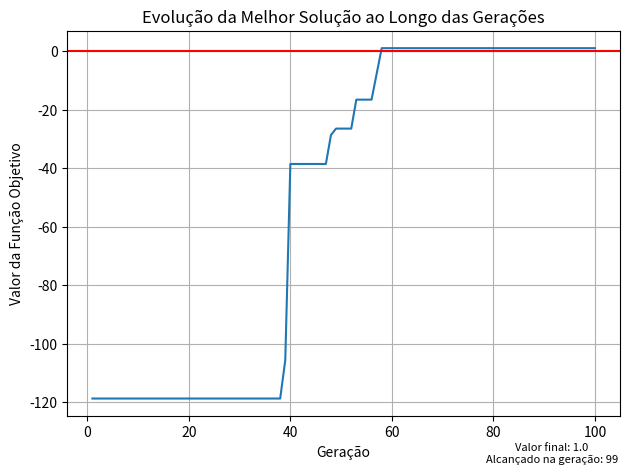

The script that saved this image:
import numpy as np
import math
from contextlib import redirect_stdout
from copy import deepcopy
import matplotlib.pyplot as plt

class GeneticAlgorithm:
    def __init__(self):
        #variáveis para execução do algoritmo genético
        self.num_individuos = 10
        self.num_variaveis = 5 #5 subsistemas
        self.num_geracoes = 100
        self.taxa_cruzamento = 0.6 #quantidade de pais que gerarão individuos (pais/2)
        self.taxa_mutacao = 0.3 #quantidade de individuos que vão receber mutação

        #variáveis para geração de banco de dados de componentes
        self.num_tipos_componentes = 50
        self.lim_sup_peso = 15
        self.lim_inf_peso = 0
        self.lim_sup_custo = 25
        self.lim_inf_custo = 0
        self.peso_max = 191
        self.custo_max = 130

        self.num_max_componentes_subsistema = 10
        self.num_min_componentes_subsistema = 3

        self.coeficiente_custo = 1.1
        self.coeficiente_peso = 1.05
        
        self.componentes = self.cria_componentes()

    #ok
    def cria_componentes(self):
        linha1 = np.round(np.random.uniform(0.91, 0.99, self.num_tipos_componentes), 8)  # confiabilidade com max 8 casas decimais
        linha2 = np.random.randint(self.lim_inf_custo + 1, self.lim_sup_custo + 1, self.num_tipos_componentes)#custo
        linha3 = np.random.randint(self.lim_inf_peso + 1, self.lim_sup_peso + 1, self.num_tipos_componentes)#peso
        
        # Combina as linhas em uma matriz
        matriz = np.vstack([linha1, linha2, linha3])
        return matriz

    #ok
    def confiabilidade_paralelo(self, subsistema):
        confiabilidade = 1

        for componente in subsistema:
            if componente != -1:
                conf_componente = self.componentes[0][componente]
                confiabilidade *= (1 - conf_componente)

        confiabilidade = 1 - confiabilidade
        return confiabilidade

    #ok
    def confiabilidade_ponte(self, individuo):
        #considerando a confiabilidade do sistema em ponte
        r_1 = self.confiabilidade_paralelo(individuo[0])
        r_2 = self.confiabilidade_paralelo(individuo[1])
        r_3 = self.confiabilidade_paralelo(individuo[2])
        r_4 = self.confiabilidade_paralelo(individuo[3])
        r_5 = self.confiabilidade_paralelo(individuo[4])
        print("AQUI:",r_1,r_2,r_3,r_4,r_5)

        confiabilidade_sistema = (
            r_1*r_2 + r_3*r_4 + r_1*r_4*r_5 + r_2*r_3*r_5
            - r_1*r_2*r_3*r_4 - r_1*r_2*r_3*r_5 - r_1*r_2*r_4*r_5 - r_1*r_3*r_4*r_5 - r_2*r_3*r_4*r_5 
            + 2*r_1*r_2*r_3*r_4*r_5 
        )

        return confiabilidade_sistema

    #ok
    def somatoria_custos(self, individuo):
        custo_total = 0
        for subsistema in individuo:
            for componente in subsistema:
                if componente != -1:
                    custo_total += self.componentes[1][componente]
        return custo_total

    #ok
    def somatoria_pesos(self, individuo):
        peso_total = 0
        for subsistema in individuo:
            for componente in subsistema:
                if componente != -1:
                    peso_total += self.componentes[2][componente]
        return peso_total

    #ok
    def funcao_objetivo(self, individuo):
        confiabilidade = self.confiabilidade_ponte(individuo)
        print("COnfiabilidade funcao:\n", confiabilidade)

        soma_pesos = self.somatoria_pesos(individuo)
        soma_custos = self.somatoria_custos(individuo)

        f_custo = soma_custos - self.custo_max
        f_peso =  soma_pesos - self.peso_max

        f_obj = confiabilidade - self.coeficiente_peso*max(0, f_peso) - self.coeficiente_custo*max(0, f_custo)
        return f_obj

    #ok
    def avaliacao_populacao(self, populacao):
        pop_avaliada = [(self.funcao_objetivo(individuo), self.confiabilidade_ponte(individuo), individuo) for individuo in populacao]
        return pop_avaliada

    #ok
    def inicia_populacao(self):
        #gerando população inicial
        pop_inicial = np.random.randint(0, self.num_tipos_componentes, (self.num_individuos, self.num_variaveis, self.num_max_componentes_subsistema))

        #corrigindo quantos componentes cada subsistema irá ter
        for individuo in pop_inicial:
            for subsistema in individuo:
                num_componentes = np.random.randint(self.num_min_componentes_subsistema, self.num_max_componentes_subsistema+1)
                subsistema[num_componentes:] = -1

        pop_avaliada = self.avaliacao_populacao(pop_inicial)

        populacao = sorted(pop_avaliada, key=lambda x: x[0], reverse=True)
        return populacao

    #ok
    def seleciona_pais(self, populacao):
        #selecionando os pais de forma simples, apenas pelos mais fortes
        num_pais = int(self.taxa_cruzamento*self.num_individuos)

        if(num_pais % 2 != 0):
            num_pais-=1

        pais = [populacao[i] for i in range(num_pais)]

        return pais

    #ok
    def crossover(self, pais):
        filhos = []

        for i in range(0, len(pais) - 1, 2):
            taxa_crossover = np.random.randint(1,self.num_variaveis-1)
            parte1 = pais[i][2][:, :taxa_crossover]
            parte2 = pais[i+1][2][:, taxa_crossover:]
            filho = np.hstack((parte1, parte2))
            filhos.append(filho)

        filhosavaliados = self.avaliacao_populacao(filhos)

        return filhosavaliados

    #ok
    def seleciona_mutantes(self, populacao):
        #selecionando os mutantes de forma simples, apenas pelos mais fracos
        num_mutantes = int(self.taxa_mutacao*self.num_individuos)
        ind_para_mutacao = [deepcopy(populacao[i]) for i in range(self.num_individuos-1, self.num_individuos - num_mutantes -1, -1)]
        
        return ind_para_mutacao
    
    def mutacao(self, ind_para_mutacao):
        mutantes = []
        
        for i in range(len(ind_para_mutacao)):
            taxa_muta = 1 #quantos genes serão mudados
            index_subsistema = np.random.choice(self.num_variaveis, size=taxa_muta, replace=False) #quais genes serão mudados
            index_componente = np.random.choice(self.num_max_componentes_subsistema, size=taxa_muta, replace=False)

            for k in range(taxa_muta):
                operation = np.random.randint(0,5) #qual será a operação realizada em cima do gene, se for do tipo 1, exclui componente
                
                if operation == 1:
                    ind_para_mutacao[i][2][index_subsistema, index_componente] = -1
                else:
                    value = np.random.randint(0, self.num_tipos_componentes) #qual componente entrará no lugar
                    while value == ind_para_mutacao[i][2][index_subsistema, index_componente]:#garantindo que troque por um valor diferente
                        value = np.random.randint(0, self.num_tipos_componentes)
                    ind_para_mutacao[i][2][index_subsistema, index_componente] = value
            
            mutantes.append(ind_para_mutacao[i][2])

        mutantesavaliados = self.avaliacao_populacao(mutantes)
            
        return mutantesavaliados

def main():
    alg = GeneticAlgorithm()
    populacao = alg.inicia_populacao()

    solucoes = []
    melhor_solucao = -10000000
    geracao = -1

    for i in range(alg.num_geracoes):
        print("GERACAO {}".format(i+1))

        pais = alg.seleciona_pais(populacao)
        filhos = alg.crossover(pais)
    
        for l in range(len(filhos)):
            print("Filho {}:".format(l+1))
            print("FuncObj: {}".format(filhos[l][0]))
            print("Confiabilidade: {}".format(filhos[l][1]))
            print("Cromossomo: {}".format(filhos[l][2]))
            print(" ")
        print("-----------------------------------------")

        ind_para_mutacao = alg.seleciona_mutantes(populacao)
        mutantes = alg.mutacao(ind_para_mutacao)

        for l in range(len(mutantes)):
            print("Filho {}:".format(l+1))
            print("FuncObj: {}".format(mutantes[l][0]))
            print("Confiabilidade: {}".format(mutantes[l][1]))
            print("Cromossomo: {}".format(mutantes[l][2]))
            print(" ")
        print("-----------------------------------------")

        print("Populacao antes da mescla:")
        for l in range(len(populacao)):
            print("Filho {}:".format(l+1))
            print("FuncObj: {}".format(populacao[l][0]))
            print("Confiabilidade: {}".format(populacao[l][1]))
            print("Cromossomo: {}".format(populacao[l][2]))
            print(" ")
        print("-----------------------------------------")

        populacao = populacao + mutantes + filhos
        print("Populacao depois da mescla e antes de ordenar:")
        for l in range(len(populacao)):
            print("Filho {}:".format(l+1))
            print("FuncObj: {}".format(populacao[l][0]))
            print("Confiabilidade: {}".format(populacao[l][1]))
            print("Cromossomo: {}".format(populacao[l][2]))
            print(" ")
        print("-----------------------------------------")

        populacao = sorted(populacao, key=lambda x: x[0], reverse=True)

        print("Populacao depois de ordenar e antes de elitizar:")
        for l in range(len(populacao)):
            print("Filho {}:".format(l+1))
            print("FuncObj: {}".format(populacao[l][0]))
            print("Confiabilidade: {}".format(populacao[l][1]))
            print("Cromossomo: {}".format(populacao[l][2]))
            print(" ")
        print("-----------------------------------------")

        populacao = populacao[:alg.num_individuos]
        print("Populacao final da era:")
        for l in range(len(populacao)):
            print("Filho {}:".format(l+1))
            print("FuncObj: {}".format(populacao[l][0]))
            print("Confiabilidade: {}".format(populacao[l][1]))
            print("Cromossomo: {}".format(populacao[l][2]))
            print(" ")
        print("-----------------------------------------")
        print("-----------------------------------------")
        print("-----------------------------------------")
        print("-----------------------------------------")

        solucoes.append(populacao[0][0])

        if populacao[0][0] > melhor_solucao:
            melhor_solucao = populacao[0][0]
            geracao = i
        
    print("O algoritmo genetico obteve em", alg.num_geracoes, "geracoes o resultado para a funcao objetivo de", populacao[0][0])
    print("Com os seguintes valores para cada variavel de decisao:")
    for z in range(alg.num_variaveis):
        print("x{}: {}".format(z+1, populacao[0][2][z]))

    # Plotando o gráfico
    plt.plot(range(1, alg.num_geracoes+1), solucoes)
    plt.xlabel('Geração')
    plt.ylabel('Valor da Função Objetivo')
    plt.title('Evolução da Melhor Solução ao Longo das Gerações')
    plt.grid(True)
    plt.axhline(y=0, color='red', linestyle='-')
    texto = "Valor final: " + str(round(populacao[0][0], 4)) + "\nAlcançado na geração: " + str(geracao)
    plt.figtext(0.87, 0.029, texto, wrap=True, horizontalalignment='center', fontsize=8)
    plt.tight_layout()
    plt.savefig('SolutionEvolutionGA.png')
    plt.show()

if __name__ == "__main__":
    with open('output.txt', 'w') as f:
        with redirect_stdout(f):
            main()

    
